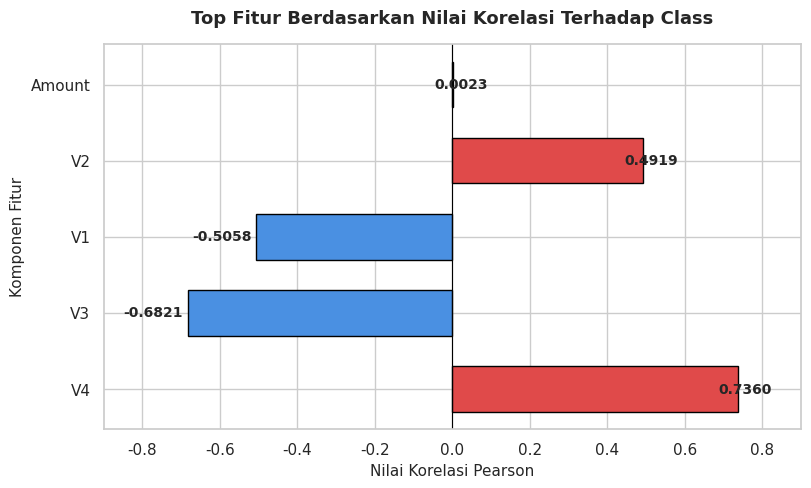

Here is the Python script that generated this plot: (Note: this script raises an exception after producing the figure.)
import matplotlib.pyplot as plt
import seaborn as sns

# Data murni nilai korelasi absolut tertinggi terhadap Class dari log Skrip 1 & 2 lu
fitur = ['V4', 'V3', 'V1', 'V2', 'Amount']
nilai_korelasi = [0.7360, -0.6821, -0.5058, 0.4919, 0.0023]

sns.set_theme(style="whitegrid")
plt.figure(figsize=(9, 5))

# Plot bar horizontal agar mudah dibaca perbandingan fiturnya
colors = ['#e04a4a' if x > 0 else '#4a90e2' for x in nilai_korelasi]
bars = plt.barh(fitur, nilai_korelasi, color=colors, edgecolor='black', height=0.6)

# Tambahkan garis penanda nol
plt.axvline(x=0, color='black', linestyle='-', linewidth=0.8)

# Tambahkan nilai angka di ujung bar
for bar in bars:
    width = bar.get_width()
    x_pos = width + 0.02 if width >= 0 else width - 0.09
    plt.text(x_pos, bar.get_y() + bar.get_height()/2, f'{width:.4f}', 
             va='center', ha='center', fontsize=10, fontweight='bold')

plt.title('Top Fitur Berdasarkan Nilai Korelasi Terhadap Class', fontsize=13, pad=15, fontweight='bold')
plt.xlabel('Nilai Korelasi Pearson', fontsize=11)
plt.ylabel('Komponen Fitur', fontsize=11)
plt.xlim([-0.9, 0.9])

output_image = '/home/samid/top_features_korelasi.png'
plt.savefig(output_image, dpi=300, bbox_inches='tight')
print(f"[SUKSES] Grafik Top Fitur disimpan di: {output_image}")
